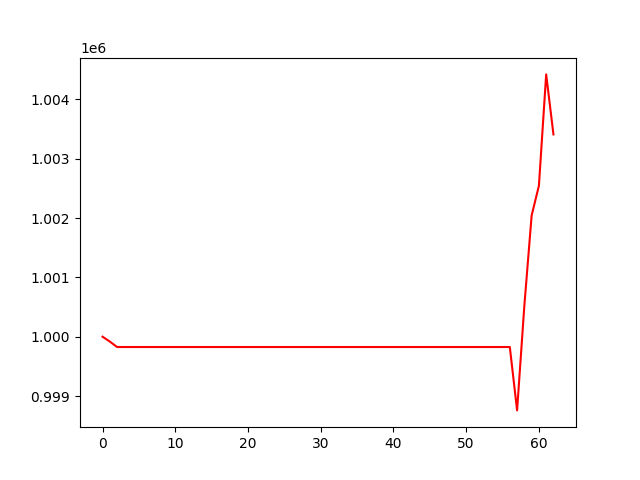

The file beside this chart, header and first rows:
, 0
0, 1000000
1, 999918
2, 999827
3, 999827
4, 999827
5, 999827
6, 999827
7, 999827
8, 999827
9, 999827
10, 999827
11, 999827
12, 999827
13, 999827
14, 999827
15, 999827
16, 999827
17, 999827
18, 999827
19, 999827
20, 999827
21, 999827
22, 999827
23, 999827
24, 999827
25, 999827
26, 999827
27, 999827
28, 999827
29, 999827
30, 999827
31, 999827
32, 999827
33, 999827
34, 999827
35, 999827
36, 999827
37, 999827
38, 999827
39, 999827
40, 999827
41, 999827
42, 999827
43, 999827
44, 999827
45, 999827
46, 999827
47, 999827
48, 999827
49, 999827
50, 999827
51, 999827
52, 999827
53, 999827
54, 999827
55, 999827
56, 999827
57, 998759
58, 1000526
59, 1002042
... 3 more rows
